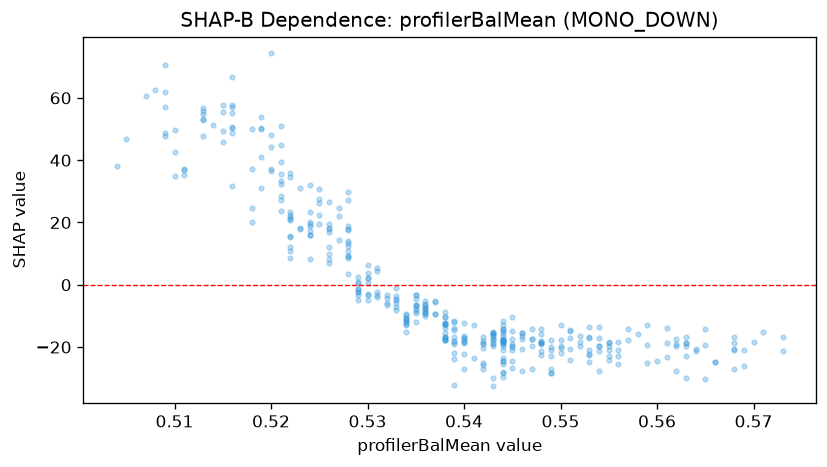

The data file committed next to this chart (first rows):
feature_value, shap_value
0.523, 18.21
0.516, 48.72
0.516, 57.71
0.528, 3.325
0.528, 29.92
0.511, 36.99
0.504, 38.18
0.521, 23.78
0.521, 27.28
0.521, 28.51
0.521, 35.7
0.52, 44.2
0.52, 37.28
0.523, 17.77
0.528, 12.52
0.527, 24.65
0.525, 22.47
0.525, 19.46
0.524, 18.85
0.524, 17.18
0.521, 33.23
0.521, 44.83
0.519, 53.98
0.522, 15.66
0.507, 60.63
0.509, 47.83
0.509, 61.95
0.509, 48.62
0.513, 52.79
0.51, 49.71
0.51, 34.77
0.509, 57.05
0.509, 70.55
0.513, 56.87
0.518, 24.53
0.516, 31.76
0.516, 57.04
0.524, 16.06
0.524, 19.38
0.519, 40.86
0.519, 49.93
0.513, 47.71
0.516, 55.22
0.516, 50.81
0.516, 50.46
0.515, 45.99
0.526, 9.904
0.526, 6.983
0.525, 27.47
0.527, 14.36
0.527, 21.94
0.526, 16.8
0.531, 4.455
0.522, 23.45
0.522, 20.7
0.522, 21.75
0.518, 20.27
0.518, 37.27
0.522, 10.86
0.522, 15.49
... 314 more rows
